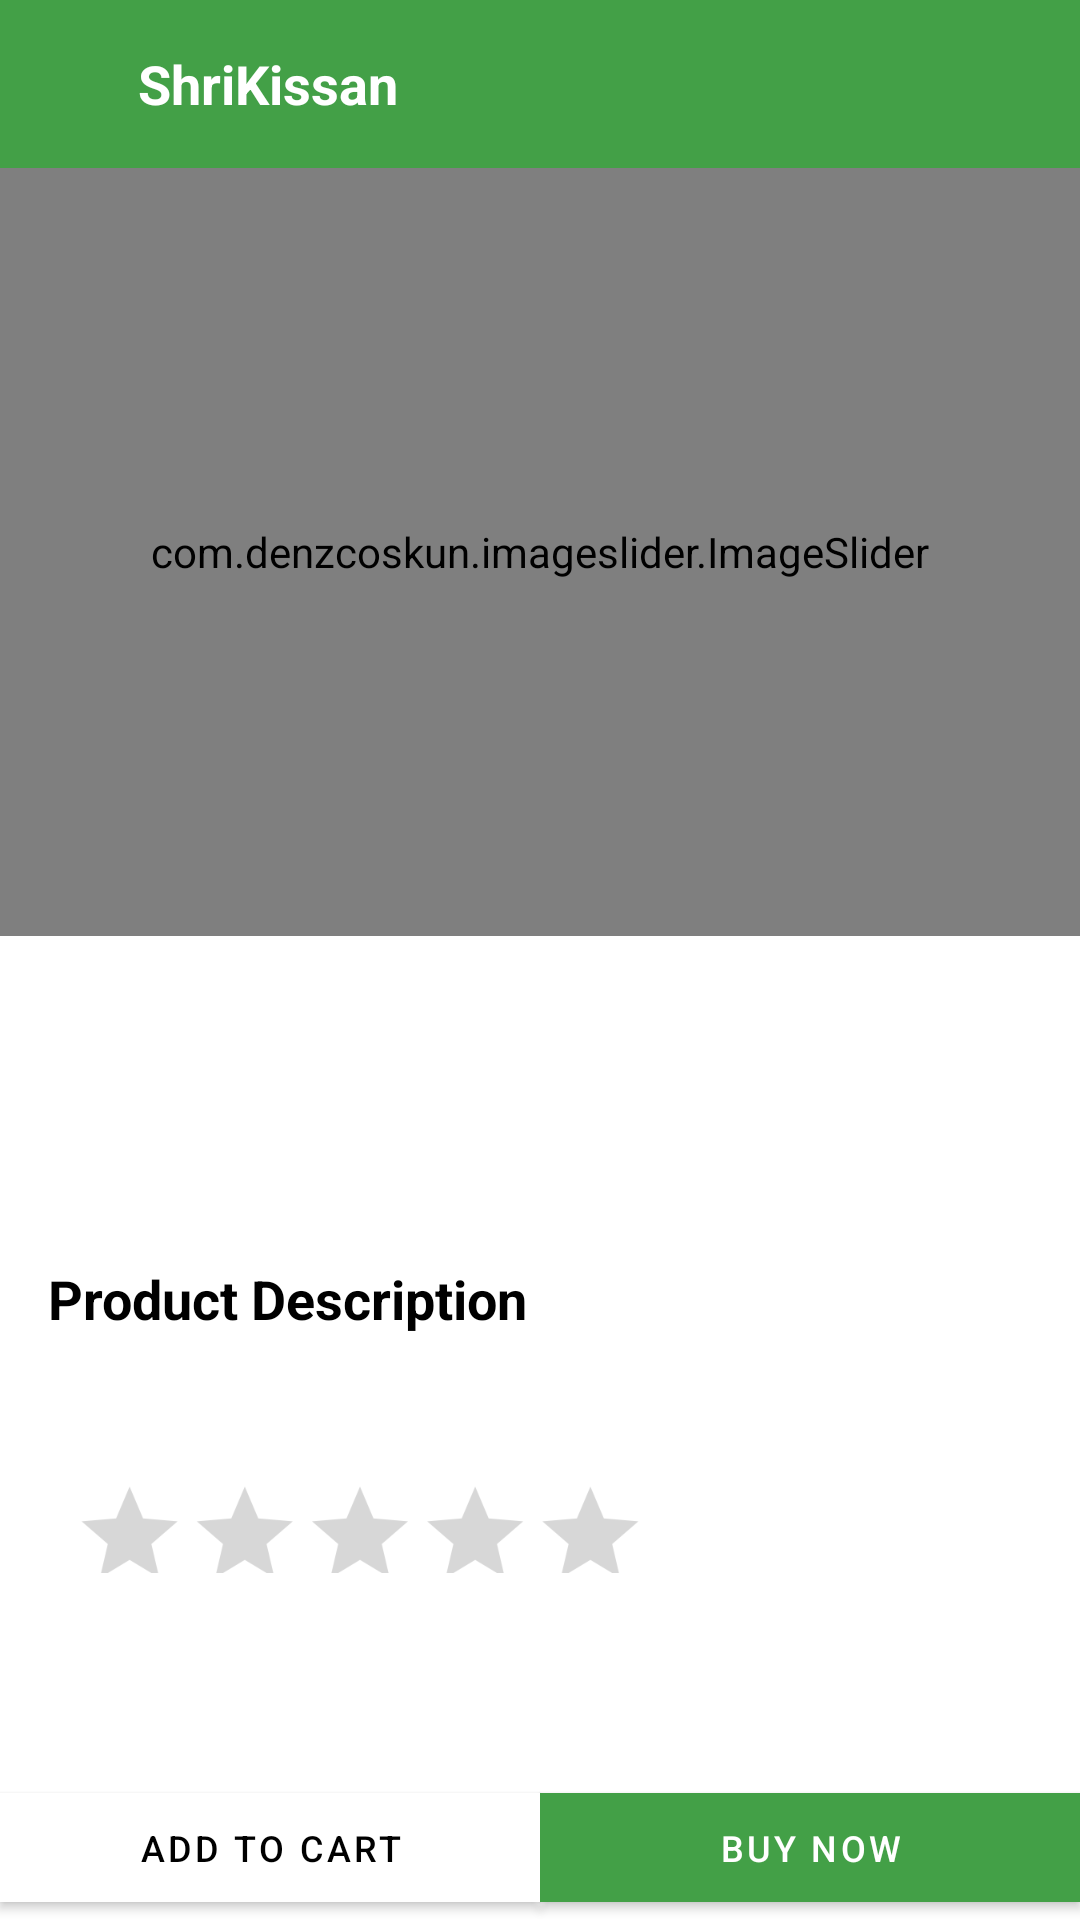

Android layout source for this screen:
<!-- AndroidManifest.xml: application theme Theme.ShriKissan -->
<!-- res/layout/activity_product_details.xml -->
<?xml version="1.0" encoding="utf-8"?>
<androidx.constraintlayout.widget.ConstraintLayout
    xmlns:android="http://schemas.android.com/apk/res/android"
    xmlns:app="http://schemas.android.com/apk/res-auto"
    xmlns:tools="http://schemas.android.com/tools"
    android:layout_width="match_parent"
    android:layout_height="match_parent"
    tools:context=".ProductDetailsActivity"
    >
    <ScrollView
        android:id="@+id/scrollView2"
        android:layout_width="match_parent"
        android:layout_height="0dp"
        android:layout_marginBottom="5dp"
        app:layout_constraintBottom_toTopOf="@+id/addToCart"
        app:layout_constraintTop_toTopOf="parent">

        <androidx.constraintlayout.widget.ConstraintLayout
            android:layout_width="match_parent"
            android:layout_height="wrap_content">

            <androidx.appcompat.widget.Toolbar
                android:id="@+id/toolBar"
                android:layout_width="match_parent"
                android:layout_height="56dp"
                android:background="@color/greenDark"
                app:layout_constraintStart_toStartOf="parent"
                app:layout_constraintTop_toTopOf="parent">

                <LinearLayout
                    android:layout_width="match_parent"
                    android:layout_height="match_parent"
                    android:orientation="horizontal">

                    <ImageView
                        android:id="@+id/imageView2"
                        android:layout_width="wrap_content"
                        android:layout_height="wrap_content"
                        android:layout_gravity="center"
                        android:padding="10dp"
                        app:srcCompat="@drawable/ic_baseline_arrow_back_24"
                        app:tint="@color/white" />

                    <TextView
                        android:layout_width="wrap_content"
                        android:layout_height="wrap_content"
                        android:layout_gravity="center"
                        android:layout_margin="10dp"
                        android:text="@string/app_name"
                        android:textColor="@color/white"
                        android:textSize="18sp"
                        android:textStyle="bold"

                        />
                </LinearLayout>
            </androidx.appcompat.widget.Toolbar>


            <com.denzcoskun.imageslider.ImageSlider
                android:id="@+id/imageSlider"
                android:layout_width="0dp"
                android:layout_height="256dp"
                android:adjustViewBounds="true"
                app:iss_auto_cycle="false"
                app:iss_delay="500"
                app:iss_period="2000"
                app:layout_constraintEnd_toEndOf="parent"
                app:layout_constraintStart_toStartOf="parent"
                app:layout_constraintTop_toBottomOf="@+id/toolBar" />

            <TextView
                android:id="@+id/name"
                android:layout_width="wrap_content"
                android:layout_height="wrap_content"
                android:layout_marginStart="16dp"
                android:layout_marginTop="16dp"
                tools:text="Nasi Padang"
                android:textColor="#333333"
                android:textSize="20sp"
                app:layout_constraintStart_toStartOf="parent"
                app:layout_constraintTop_toBottomOf="@+id/imageSlider" />

            <androidx.recyclerview.widget.RecyclerView
                android:id="@+id/quantityList"
                android:layout_width="match_parent"
                android:layout_height="wrap_content"
                app:layout_constraintTop_toBottomOf="@id/name" />

            <TextView
                android:id="@+id/price"
                android:layout_width="wrap_content"
                android:layout_height="wrap_content"
                android:layout_marginStart="16dp"
                android:layout_marginTop="16dp"
                tools:text="199"
                android:textColor="@color/black"
                android:textSize="25sp"
                android:textStyle="bold"
                app:layout_constraintStart_toStartOf="parent"
                app:layout_constraintTop_toBottomOf="@+id/quantityList" />

            <TextView
                android:id="@+id/textView2"
                android:layout_width="match_parent"
                android:layout_height="wrap_content"
                android:layout_margin="16dp"
                android:text="@string/product_description"
                android:textColor="@color/black"
                android:textSize="18sp"
                android:textStyle="bold"
                app:layout_constraintStart_toStartOf="parent"
                app:layout_constraintTop_toBottomOf="@id/price" />

            <TextView
                android:id="@+id/desciption"
                android:layout_width="0dp"
                android:layout_height="wrap_content"
                android:layout_marginTop="5dp"
                android:layout_marginEnd="16dp"
                android:lineSpacingExtra="2dp"
                tools:text="Nasi Padang is a Padang steamed rice served with various choices of pre-cooked dishes originated from West Sumatra, Indonesia. It is known across Indonesia as Nasi Padang, after the city of Padang the capital of West Sumatra province."
                android:textSize="15sp"
                app:layout_constraintEnd_toEndOf="parent"
                app:layout_constraintStart_toStartOf="@+id/price"
                app:layout_constraintTop_toBottomOf="@+id/textView2" />

            <RatingBar
                android:isIndicator="true"
                android:id="@+id/ratingBar"
                android:layout_width="wrap_content"
                android:layout_height="40dp"
                android:layout_marginTop="18dp"
                android:scaleX="0.8"
                android:progressTint="#FDD835"
                android:scaleY="0.8"
                app:layout_constraintStart_toStartOf="parent"
                app:layout_constraintTop_toBottomOf="@+id/desciption" />

            <androidx.recyclerview.widget.RecyclerView
                android:id="@+id/recyclerView"
                android:layout_width="match_parent"
                android:layout_height="wrap_content"
                android:layout_margin="16dp"
                android:layout_marginTop="16dp"
                app:layout_constraintTop_toBottomOf="@+id/ratingBar"
                tools:layout_editor_absoluteX="16dp"
                tools:listitem="@layout/review_item" />

        </androidx.constraintlayout.widget.ConstraintLayout>
    </ScrollView>
  <com.google.android.material.button.MaterialButton
      android:backgroundTint="@color/white"
      android:background="@null"
      android:id="@+id/addToCart"
      app:cornerRadius="0dp"
      android:padding="10dp"
      android:layout_width="0dp"
      android:layout_height="wrap_content"
      android:text="@string/add_to_cart"
      android:textColor="@color/black"
      android:textSize="12sp"
      app:layout_constraintBottom_toBottomOf="parent"
      app:layout_constraintEnd_toStartOf="@id/guideline"
      app:layout_constraintStart_toStartOf="parent" />

  <com.google.android.material.button.MaterialButton
      app:cornerRadius="0dp"
      android:padding="10dp"
      android:background="@null"
      android:id="@+id/buy"
      android:layout_width="0dp"
      android:layout_height="wrap_content"
      android:text="@string/buy_now"
      android:textColor="#FFFFFF"
      android:textSize="12sp"
      app:layout_constraintBottom_toBottomOf="parent"
      app:layout_constraintEnd_toEndOf="parent"
      app:layout_constraintStart_toEndOf="@id/guideline" />

  <androidx.constraintlayout.widget.Guideline
      android:id="@+id/guideline"
      android:layout_width="wrap_content"
      android:layout_height="wrap_content"
      android:orientation="vertical"
      app:layout_constraintGuide_percent="0.5" />

    <TextView
        android:id="@+id/tohide"
        android:visibility="gone"
        android:layout_width="wrap_content"
        android:layout_height="wrap_content"
        android:text="@string/network_not_available"
        android:textSize="16sp"
        android:textColor="@color/redDark"
        android:padding="10dp"
        app:layout_constraintBottom_toBottomOf="parent"
        app:layout_constraintEnd_toEndOf="parent"
        app:layout_constraintStart_toStartOf="parent"
        app:layout_constraintTop_toTopOf="parent" />
</androidx.constraintlayout.widget.ConstraintLayout>
<!-- res/layout/review_item.xml (included above) -->
<?xml version="1.0" encoding="utf-8"?>
<androidx.constraintlayout.widget.ConstraintLayout
    xmlns:android="http://schemas.android.com/apk/res/android"
    xmlns:app="http://schemas.android.com/apk/res-auto"
    xmlns:tools="http://schemas.android.com/tools"
    android:layout_width="match_parent"
    android:padding="5dp"
    android:layout_height="wrap_content">

    <de.hdodenhof.circleimageview.CircleImageView
        android:id="@+id/circleImageView"
        android:layout_width="35dp"
        android:layout_height="35dp"
        android:layout_margin="5dp"
        android:src="@drawable/profile"
        app:layout_constraintStart_toStartOf="parent"
        app:layout_constraintTop_toTopOf="parent" />

    <TextView
        android:maxLines="1"
        android:id="@+id/name"
        android:layout_width="0dp"
        android:layout_height="wrap_content"
        android:padding="10dp"
        android:layout_margin="3dp"
        app:layout_constraintTop_toTopOf="parent"
        app:layout_constraintEnd_toStartOf="@+id/rating"
        app:layout_constraintStart_toEndOf="@+id/circleImageView" />

    <RatingBar
        android:progressTint="#FDD835"
        android:isIndicator="true"
        android:id="@+id/rating"
        style="?attr/ratingBarStyleSmall"
        android:layout_margin="5dp"
        android:layout_width="wrap_content"
        android:layout_height="wrap_content"
        app:layout_constraintTop_toTopOf="parent"
        app:layout_constraintEnd_toEndOf="parent" />
    <TextView
        android:id="@+id/date"
        app:layout_constraintStart_toEndOf="@id/circleImageView"
        app:layout_constraintTop_toBottomOf="@id/circleImageView"
        android:layout_width="wrap_content"
        android:layout_height="wrap_content"/>
    <com.denzcoskun.imageslider.ImageSlider
        android:visibility="gone"
        android:id="@+id/reviewImages"
        android:layout_width="0dp"
        android:layout_height="120dp"
        app:layout_constraintEnd_toEndOf="@+id/rating"
        app:layout_constraintStart_toStartOf="@+id/circleImageView"
        app:layout_constraintTop_toBottomOf="@+id/date" />

    <TextView
        android:id="@+id/reviewText"
        android:layout_width="0dp"
        android:layout_height="wrap_content"
        android:maxLines="10"
        android:textColor="@color/black"
        android:padding="7dp"
        app:layout_constraintEnd_toEndOf="@+id/rating"
        app:layout_constraintStart_toStartOf="@+id/circleImageView"
        app:layout_constraintTop_toBottomOf="@+id/reviewImages" />

    <View
        android:layout_width="match_parent"
        android:layout_height="2dp"
        android:background="@color/grey"
        app:layout_constraintTop_toBottomOf="@id/reviewText"
        app:layout_constraintStart_toStartOf="parent"/>
</androidx.constraintlayout.widget.ConstraintLayout>
<!-- resources referenced by this layout -->
<resources>
  <color name="black">#FF000000</color>
  <color name="greenDark">#43A047</color>
  <color name="grey">#C1BFBF</color>
  <color name="redDark">#7C0A02</color>
  <color name="white">#FFFFFFFF</color>
  <string name="add_to_cart">Add to cart</string>
  <string name="app_name">ShriKissan</string>
  <string name="buy_now">Buy Now</string>
  <string name="network_not_available">Network not available</string>
  <string name="product_description">Product Description</string>
  <style name="Theme.ShriKissan" parent="Theme.MaterialComponents.DayNight.DarkActionBar">
          
          <item name="colorPrimary">@color/greenDark</item>
          <item name="colorPrimaryVariant">@color/greenDark</item>
          <item name="colorOnPrimary">@color/white</item>
          
          <item name="colorSecondary">@color/teal_200</item>
          <item name="colorSecondaryVariant">@color/teal_700</item>
          <item name="colorOnSecondary">@color/black</item>
          
          <item name="android:statusBarColor" tools:targetApi="l">?attr/colorPrimaryVariant</item>
          
      </style>
  <color name="teal_200">#FF03DAC5</color>
  <color name="teal_700">#FF018786</color>
</resources>
